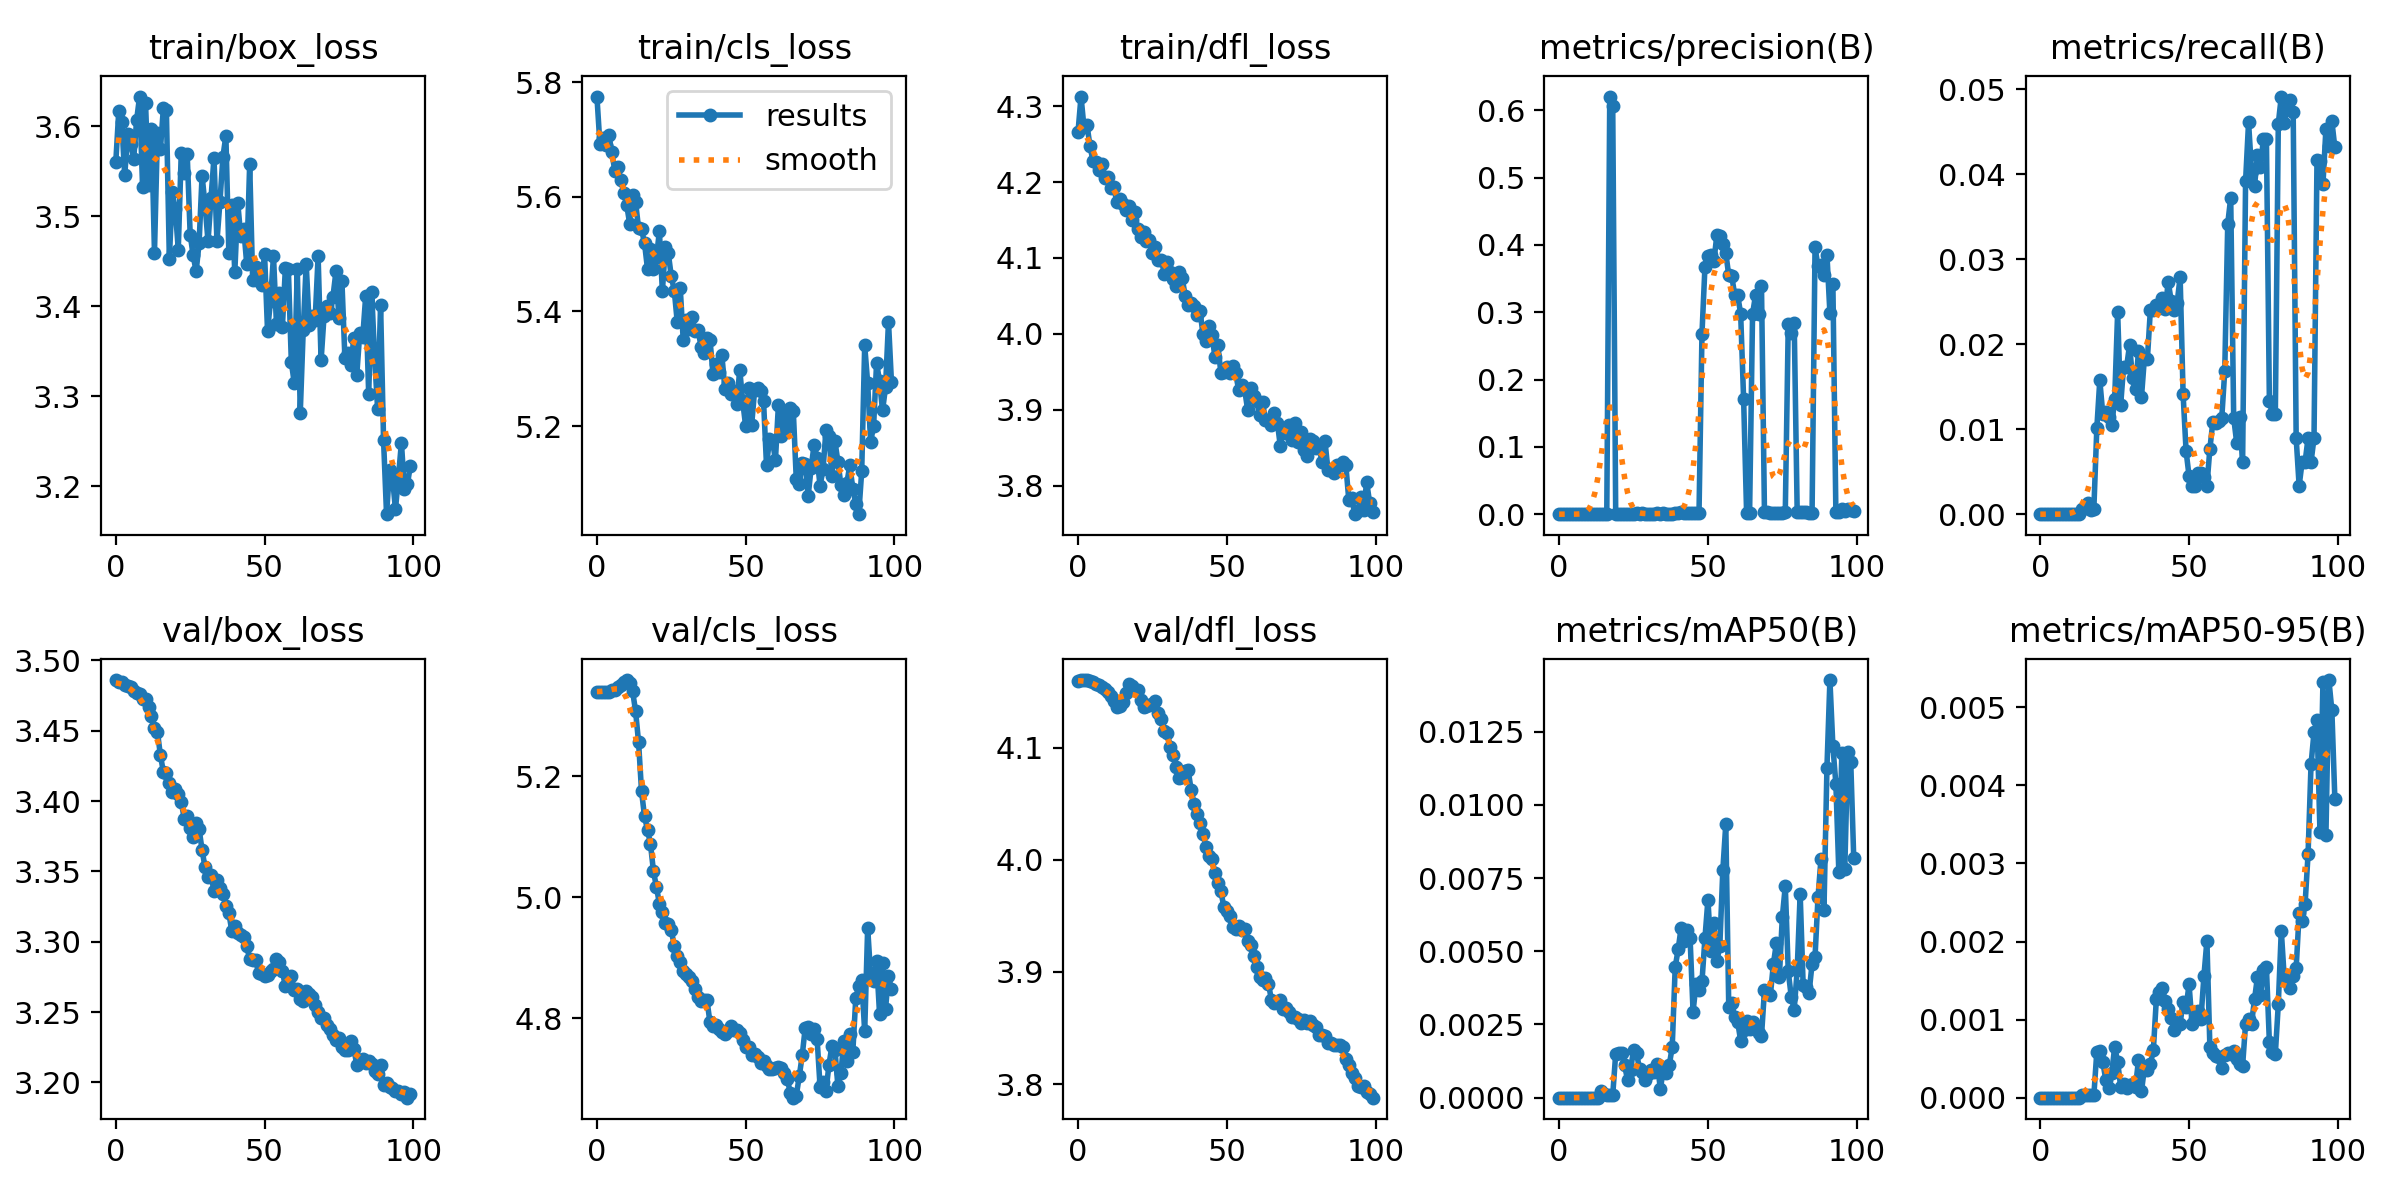

Source data for this figure (header and first rows):
epoch, train/box_loss, train/cls_loss, train/dfl_loss, metrics/precision(B), metrics/recall(B), metrics/mAP50(B), metrics/mAP50-95(B), val/box_loss, val/cls_loss, val/dfl_loss, lr/pg0, lr/pg1, lr/pg2
0, 3.56, 5.775, 4.266, 0, 0, 0, 0, 3.486, 5.34, 4.16, 1.428e-05, 1.428e-05, 1.428e-05
1, 3.617, 5.693, 4.313, 0, 0, 0, 0, 3.485, 5.34, 4.16, 2.9455e-05, 2.9455e-05, 2.9455e-05
2, 3.605, 5.703, 4.272, 0, 0, 0, 0, 3.484, 5.34, 4.16, 4.4325e-05, 4.4325e-05, 4.4325e-05
3, 3.546, 5.691, 4.276, 0, 0, 0, 0, 3.483, 5.34, 4.16, 5.8888e-05, 5.8888e-05, 5.8888e-05
4, 3.591, 5.707, 4.248, 0, 0, 0, 0, 3.482, 5.34, 4.16, 7.3144e-05, 7.3144e-05, 7.3144e-05
5, 3.581, 5.678, 4.228, 0, 0, 0, 0, 3.481, 5.342, 4.158, 8.7094e-05, 8.7094e-05, 8.7094e-05
6, 3.563, 5.646, 4.227, 0, 0, 0, 0, 3.478, 5.343, 4.157, 0.0001007, 0.0001007, 0.0001007
7, 3.607, 5.651, 4.216, 0, 0, 0, 0, 3.477, 5.347, 4.156, 0.0001107, 0.0001107, 0.0001107
8, 3.633, 5.63, 4.223, 0, 0, 0, 0, 3.476, 5.351, 4.154, 0.0001107, 0.0001107, 0.0001107
9, 3.533, 5.608, 4.205, 0, 0, 0, 0, 3.473, 5.356, 4.152, 0.0001096, 0.0001096, 0.0001096
10, 3.626, 5.586, 4.207, 0, 0, 0, 0, 3.472, 5.359, 4.15, 0.0001084, 0.0001084, 0.0001084
11, 3.535, 5.553, 4.192, 0, 0, 0, 0, 3.467, 5.355, 4.147, 0.0001072, 0.0001072, 0.0001072
12, 3.598, 5.604, 4.194, 0, 0, 0, 0, 3.46, 5.341, 4.142, 0.000106, 0.000106, 0.000106
13, 3.46, 5.591, 4.174, 0, 0, 0, 0, 3.452, 5.307, 4.137, 0.0001049, 0.0001049, 0.0001049
14, 3.593, 5.545, 4.178, 0.00039, 0.00056, 0.00024, 4e-05, 3.449, 5.256, 4.137, 0.0001037, 0.0001037, 0.0001037
15, 3.574, 5.543, 4.17, 0.00016, 0.00078, 0.00014, 4e-05, 3.432, 5.175, 4.141, 0.0001025, 0.0001025, 0.0001025
16, 3.621, 5.519, 4.163, 0.00014, 0.00133, 9e-05, 3e-05, 3.421, 5.134, 4.149, 0.0001013, 0.0001013, 0.0001013
17, 3.618, 5.474, 4.168, 0.6203, 0.0005, 0.0001, 3e-05, 3.42, 5.112, 4.157, 0.0001001, 0.0001001, 0.0001001
18, 3.453, 5.509, 4.15, 0.606, 0.00061, 9e-05, 3e-05, 3.413, 5.088, 4.155, 9.8972e-05, 9.8972e-05, 9.8972e-05
19, 3.527, 5.474, 4.16, 0.0002, 0.01012, 0.0015, 0.00059, 3.407, 5.043, 4.151, 9.7794e-05, 9.7794e-05, 9.7794e-05
20, 3.508, 5.495, 4.138, 0.00021, 0.01575, 0.00154, 0.0006, 3.409, 5.017, 4.152, 9.6616e-05, 9.6616e-05, 9.6616e-05
21, 3.463, 5.54, 4.127, 0.00026, 0.01179, 0.00152, 0.00046, 3.405, 4.989, 4.143, 9.5438e-05, 9.5438e-05, 9.5438e-05
22, 3.571, 5.435, 4.134, 0.00069, 0.01205, 0.0011, 0.00023, 3.4, 4.976, 4.137, 9.426e-05, 9.426e-05, 9.426e-05
23, 3.548, 5.512, 4.123, 0.00027, 0.0114, 0.0006, 0.00012, 3.387, 4.958, 4.137, 9.3082e-05, 9.3082e-05, 9.3082e-05
24, 3.569, 5.501, 4.124, 0.00033, 0.01043, 0.00094, 0.00031, 3.389, 4.955, 4.138, 9.1904e-05, 9.1904e-05, 9.1904e-05
25, 3.48, 5.461, 4.106, 0.00039, 0.01352, 0.00164, 0.00065, 3.381, 4.945, 4.139, 9.0726e-05, 9.0726e-05, 9.0726e-05
26, 3.457, 5.436, 4.115, 0.0014, 0.02377, 0.00153, 0.00046, 3.374, 4.919, 4.141, 8.9547e-05, 8.9547e-05, 8.9547e-05
27, 3.439, 5.381, 4.097, 0.0009, 0.01281, 0.00098, 0.00014, 3.385, 4.902, 4.131, 8.8369e-05, 8.8369e-05, 8.8369e-05
28, 3.47, 5.441, 4.098, 0.00106, 0.01735, 0.00087, 0.00017, 3.38, 4.892, 4.126, 8.7191e-05, 8.7191e-05, 8.7191e-05
29, 3.545, 5.351, 4.079, 0.00083, 0.0173, 0.00062, 0.00013, 3.365, 4.878, 4.115, 8.6013e-05, 8.6013e-05, 8.6013e-05
30, 3.512, 5.384, 4.094, 0.00078, 0.01989, 0.0008, 0.00016, 3.353, 4.872, 4.113, 8.4835e-05, 8.4835e-05, 8.4835e-05
31, 3.472, 5.369, 4.081, 0.00066, 0.01598, 0.00095, 0.00017, 3.346, 4.868, 4.101, 8.3657e-05, 8.3657e-05, 8.3657e-05
32, 3.52, 5.39, 4.072, 0.00061, 0.01475, 0.00089, 0.00014, 3.348, 4.861, 4.094, 8.2479e-05, 8.2479e-05, 8.2479e-05
33, 3.565, 5.366, 4.063, 0.00144, 0.01916, 0.00115, 0.00048, 3.336, 4.848, 4.083, 8.1301e-05, 8.1301e-05, 8.1301e-05
34, 3.472, 5.368, 4.082, 0.00033, 0.01374, 0.00031, 8e-05, 3.344, 4.835, 4.074, 8.0123e-05, 8.0123e-05, 8.0123e-05
35, 3.516, 5.338, 4.074, 0.0013, 0.01839, 0.00092, 0.00038, 3.338, 4.827, 4.074, 7.8945e-05, 7.8945e-05, 7.8945e-05
36, 3.566, 5.327, 4.05, 0.00098, 0.01828, 0.00083, 0.00035, 3.334, 4.829, 4.079, 7.7766e-05, 7.7766e-05, 7.7766e-05
37, 3.59, 5.354, 4.037, 0.00099, 0.02403, 0.00111, 0.00043, 3.325, 4.829, 4.08, 7.6588e-05, 7.6588e-05, 7.6588e-05
38, 3.459, 5.351, 4.041, 0.00099, 0.02397, 0.00173, 0.00061, 3.32, 4.793, 4.063, 7.541e-05, 7.541e-05, 7.541e-05
39, 3.512, 5.292, 4.037, 0.0012, 0.02461, 0.00446, 0.00126, 3.308, 4.787, 4.05, 7.4232e-05, 7.4232e-05, 7.4232e-05
40, 3.438, 5.309, 4.025, 0.00162, 0.02423, 0.00507, 0.00135, 3.311, 4.789, 4.041, 7.3054e-05, 7.3054e-05, 7.3054e-05
41, 3.515, 5.295, 4.03, 0.00306, 0.02548, 0.00581, 0.0014, 3.306, 4.782, 4.033, 7.1876e-05, 7.1876e-05, 7.1876e-05
42, 3.478, 5.323, 3.999, 0.00132, 0.02408, 0.00535, 0.00124, 3.305, 4.777, 4.023, 7.0698e-05, 7.0698e-05, 7.0698e-05
43, 3.486, 5.265, 3.99, 0.00126, 0.02735, 0.00573, 0.00114, 3.304, 4.774, 4.011, 6.952e-05, 6.952e-05, 6.952e-05
44, 3.447, 5.275, 4.01, 0.00131, 0.02506, 0.00545, 0.00102, 3.297, 4.779, 4.003, 6.8342e-05, 6.8342e-05, 6.8342e-05
45, 3.558, 5.257, 3.998, 0.00136, 0.02403, 0.00294, 0.00087, 3.287, 4.787, 4, 6.7164e-05, 6.7164e-05, 6.7164e-05
46, 3.43, 5.261, 3.97, 0.00161, 0.02489, 0.00387, 0.00096, 3.287, 4.78, 3.988, 6.5986e-05, 6.5986e-05, 6.5986e-05
47, 3.443, 5.238, 3.985, 0.00144, 0.02788, 0.00368, 0.00095, 3.287, 4.78, 3.979, 6.4807e-05, 6.4807e-05, 6.4807e-05
48, 3.428, 5.299, 3.949, 0.2683, 0.0141, 0.00397, 0.00123, 3.278, 4.775, 3.972, 6.3629e-05, 6.3629e-05, 6.3629e-05
49, 3.424, 5.243, 3.949, 0.3678, 0.00742, 0.00545, 0.00116, 3.277, 4.764, 3.958, 6.2451e-05, 6.2451e-05, 6.2451e-05
50, 3.458, 5.199, 3.957, 0.383, 0.00449, 0.00676, 0.00145, 3.276, 4.752, 3.955, 6.1273e-05, 6.1273e-05, 6.1273e-05
51, 3.373, 5.267, 3.949, 0.3857, 0.00332, 0.00502, 0.00095, 3.276, 4.752, 3.95, 6.0095e-05, 6.0095e-05, 6.0095e-05
52, 3.406, 5.201, 3.957, 0.3753, 0.00332, 0.00595, 0.00101, 3.279, 4.739, 3.94, 5.8917e-05, 5.8917e-05, 5.8917e-05
53, 3.456, 5.262, 3.948, 0.4147, 0.00483, 0.00465, 0.00111, 3.281, 4.741, 3.938, 5.7739e-05, 5.7739e-05, 5.7739e-05
54, 3.38, 5.267, 3.925, 0.4128, 0.00483, 0.00519, 0.00101, 3.288, 4.736, 3.941, 5.6561e-05, 5.6561e-05, 5.6561e-05
55, 3.415, 5.261, 3.933, 0.402, 0.00433, 0.00776, 0.00156, 3.286, 4.726, 3.938, 5.5383e-05, 5.5383e-05, 5.5383e-05
56, 3.377, 5.244, 3.927, 0.3882, 0.00332, 0.00933, 0.00201, 3.279, 4.729, 3.938, 5.4204e-05, 5.4204e-05, 5.4204e-05
57, 3.442, 5.131, 3.9, 0.3546, 0.0077, 0.00309, 0.00065, 3.268, 4.72, 3.928, 5.3026e-05, 5.3026e-05, 5.3026e-05
58, 3.441, 5.176, 3.928, 0.3537, 0.01085, 0.00322, 0.00057, 3.274, 4.715, 3.924, 5.1848e-05, 5.1848e-05, 5.1848e-05
59, 3.338, 5.174, 3.917, 0.3258, 0.01068, 0.00276, 0.00053, 3.276, 4.716, 3.914, 5.067e-05, 5.067e-05, 5.067e-05
... 40 more rows
